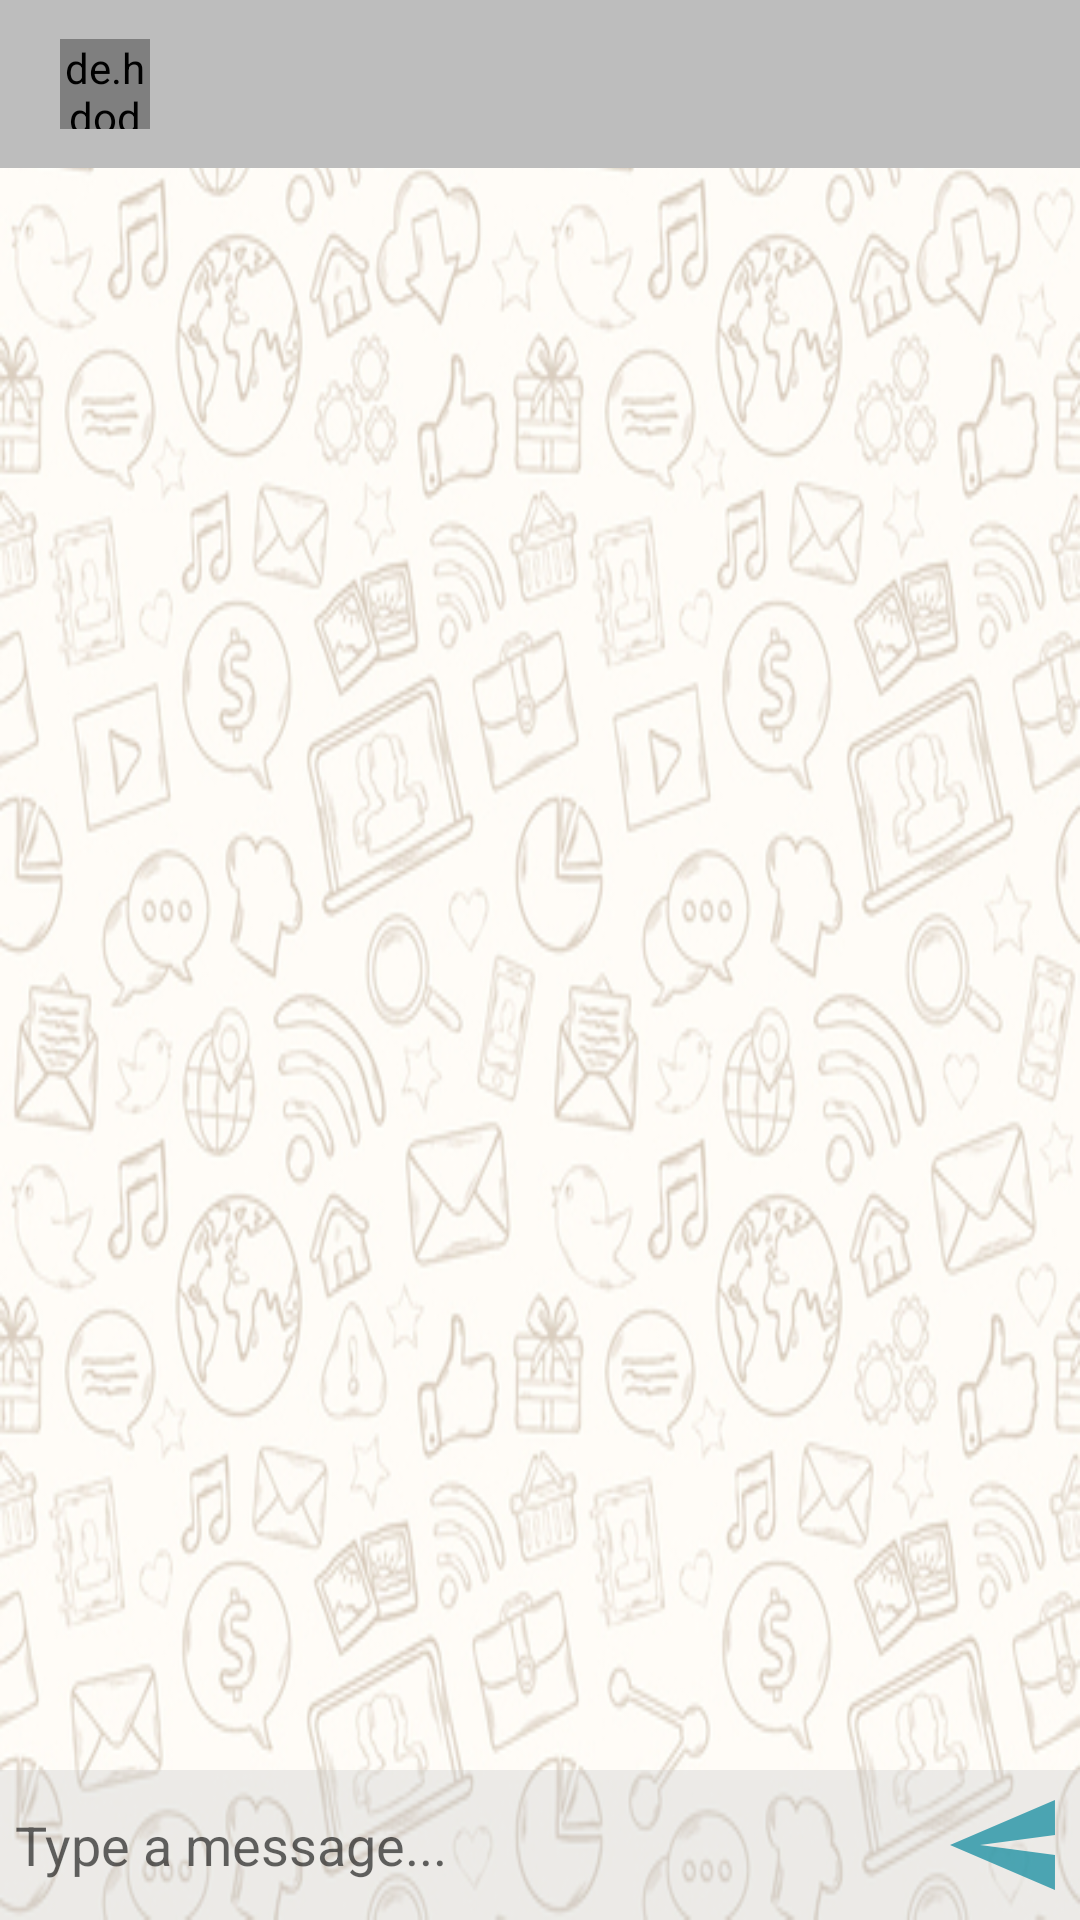

Reconstruct the res/layout file that produces this screen, plus the resources it refers to.
<!-- AndroidManifest.xml: application theme Theme.ChatAppApp -->
<!-- res/layout/activity_message.xml -->
<?xml version="1.0" encoding="utf-8"?>
<RelativeLayout
    xmlns:android="http://schemas.android.com/apk/res/android"
    xmlns:app="http://schemas.android.com/apk/res-auto"
    xmlns:tools="http://schemas.android.com/tools"
    android:layout_width="match_parent"
    android:layout_height="match_parent"
    tools:context=".MessageActivity"
    android:background="@drawable/background">
    <com.google.android.material.appbar.AppBarLayout
        android:layout_width="match_parent"
        android:id="@+id/bar_layout"
        android:layout_height="wrap_content">

        <Toolbar
            android:id="@+id/toolbar"
            android:layout_width="match_parent"
            android:layout_height="wrap_content"
            android:background="#54C5C5C5">

            <de.hdodenhof.circleimageview.CircleImageView
                android:layout_width="30dp"
                android:layout_height="30dp"
                android:layout_marginLeft="20dp"
                android:background="@mipmap/ic_launcher_round"
                android:id="@+id/profile_image"></de.hdodenhof.circleimageview.CircleImageView>

        </Toolbar>
    </com.google.android.material.appbar.AppBarLayout>

    <androidx.recyclerview.widget.RecyclerView
        android:layout_width="match_parent"
        android:layout_height="match_parent"
        android:id="@+id/recycler_view"
        android:layout_below="@+id/bar_layout"
        android:layout_above="@+id/bottom"></androidx.recyclerview.widget.RecyclerView>
    <RelativeLayout
        android:layout_width="wrap_content"
        android:layout_height="50dp"
        android:padding="5dp"
        android:id="@+id/bottom"
        android:background="#54C5C5C5"
        android:layout_alignParentBottom="true">
        <EditText
            android:layout_width="match_parent"
            android:layout_height="wrap_content"
            android:layout_toLeftOf="@id/btn_send"
            android:layout_centerVertical="true"
            android:background="@android:color/transparent"
            android:id="@+id/text_send"
            android:hint="Type a message..."></EditText>
        <ImageButton
            android:layout_width="40dp"
            android:layout_height="40dp"
            android:id="@+id/btn_send"
            android:background="@drawable/ic_action_name"
            android:rotation="180"
            android:layout_alignParentRight="true"></ImageButton>
    </RelativeLayout>
</RelativeLayout>
<!-- resources referenced by this layout -->
<resources>
  <!-- drawable background: jpg bitmap (drawable, 196144 bytes) -->
  <!-- drawable ic_action_name (drawable) -->
  <vector xmlns:android="http://schemas.android.com/apk/res/android"
      android:width="24dp"
      android:height="24dp"
      android:viewportWidth="24"
      android:viewportHeight="24"
      android:tint="#2192A4"
      android:alpha="0.8"
  
      android:autoMirrored="true">
    <path
        android:fillColor="@android:color/white"
  
        android:pathData="M2.01,21L23,12 2.01,3 2,10l15,2 -15,2z"/>
  </vector>
  <style name="Theme.ChatAppApp" parent="Theme.MaterialComponents.DayNight.DarkActionBar">
          
          <item name="colorPrimary">@color/gray1</item>
          <item name="colorPrimaryVariant">@color/gray1</item>
          <item name="colorOnPrimary">@color/white</item>
          
          <item name="colorSecondary">@color/teal_200</item>
          <item name="colorSecondaryVariant">@color/teal_700</item>
          <item name="colorOnSecondary">@color/black</item>
          
          <item name="android:statusBarColor" tools:targetApi="l">?attr/colorPrimaryVariant</item>
          
      </style>
  <color name="gray1">#B8B8B8</color>
  <color name="white">#FFFFFFFF</color>
  <color name="teal_200">#FF03DAC5</color>
  <color name="teal_700">#FF018786</color>
  <color name="black">#FF000000</color>
</resources>
